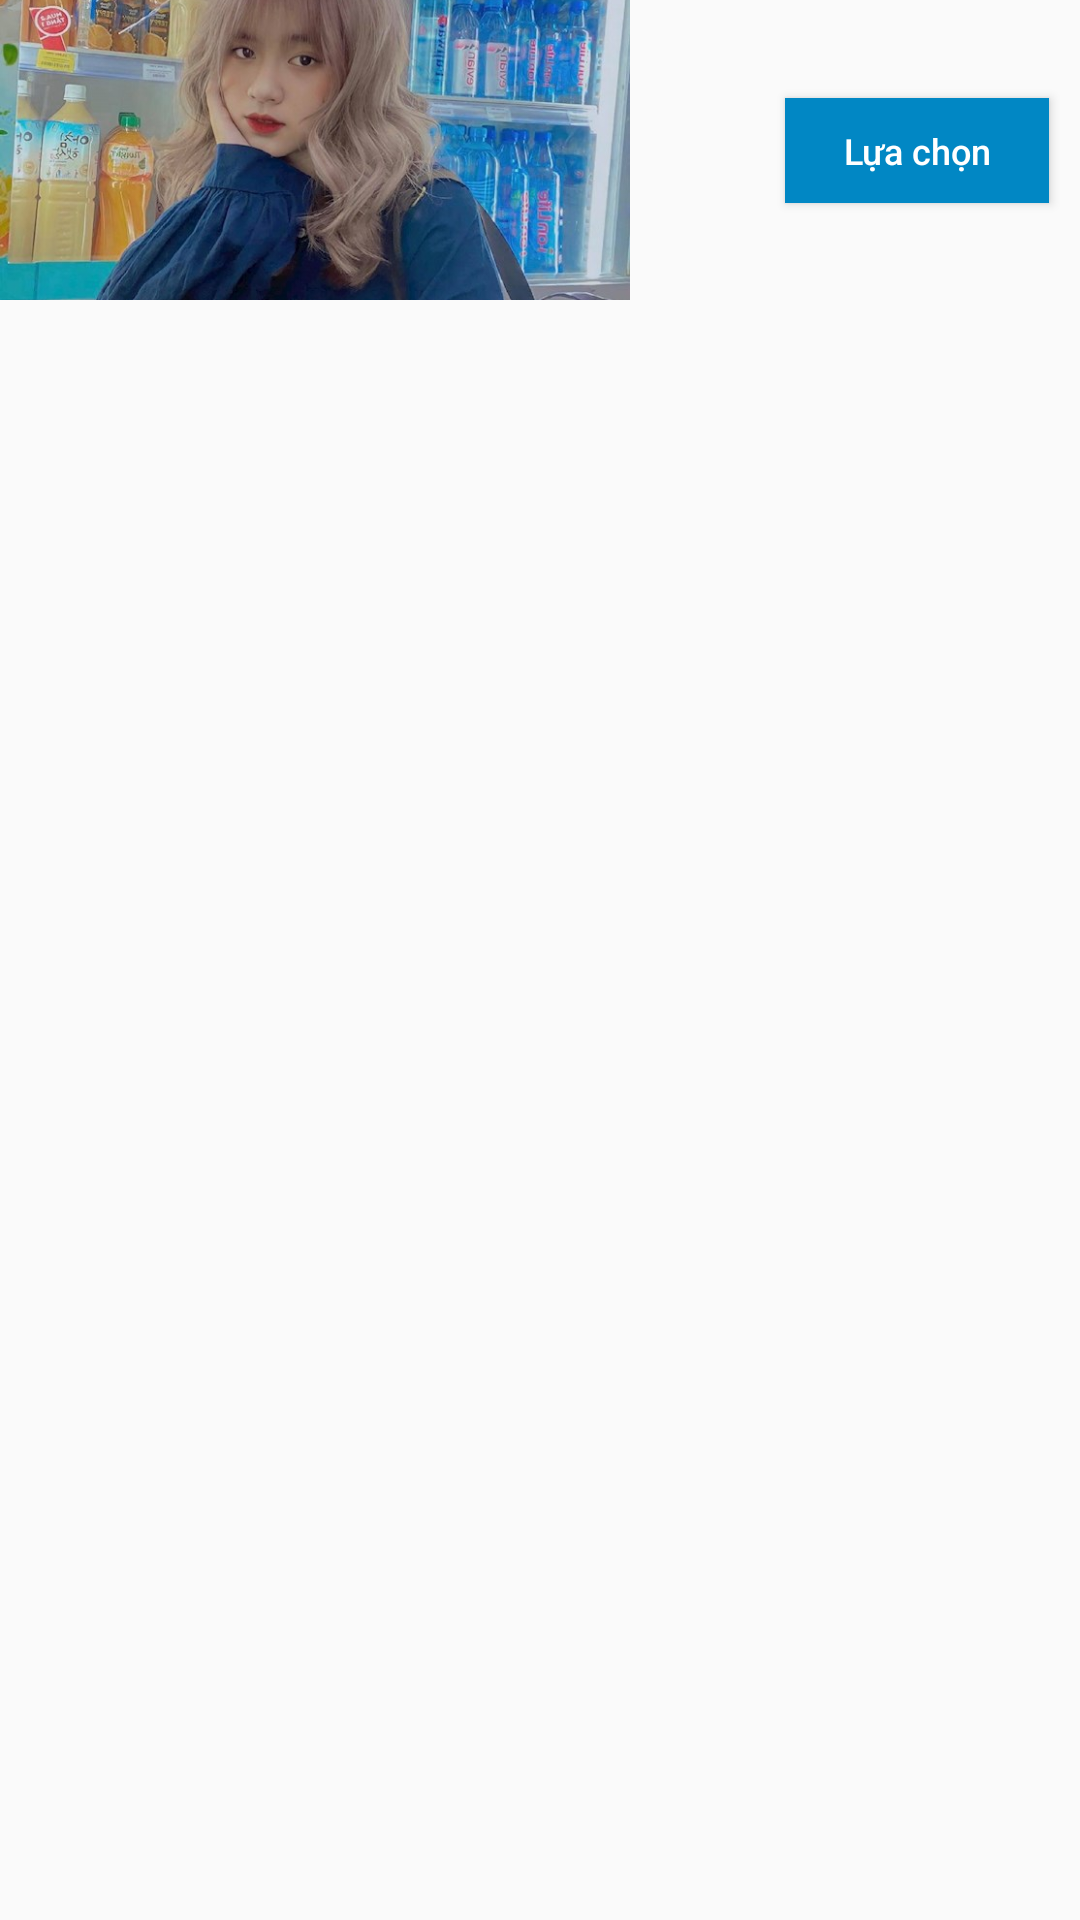

Reconstruct the res/layout file that produces this screen, plus the resources it refers to.
<!-- AndroidManifest.xml: application theme Theme.Messenger -->
<!-- res/layout/file_mp4.xml -->
<?xml version="1.0" encoding="utf-8"?>
<androidx.constraintlayout.widget.ConstraintLayout xmlns:android="http://schemas.android.com/apk/res/android"
    xmlns:app="http://schemas.android.com/apk/res-auto"
    xmlns:tools="http://schemas.android.com/tools"
    android:layout_width="match_parent"
    android:layout_height="match_parent">

    <androidx.constraintlayout.widget.ConstraintLayout
        android:layout_width="match_parent"
        android:layout_height="100dp"
        app:layout_constraintStart_toStartOf="parent"
        app:layout_constraintTop_toTopOf="parent">

        <ImageView
            android:id="@+id/IMG_FileMP4"
            android:layout_width="210dp"
            android:layout_height="match_parent"
            android:scaleType="centerCrop"
            android:src="@drawable/avata_girl"
            app:layout_constraintStart_toStartOf="parent"
            app:layout_constraintTop_toTopOf="parent" />

        <Button
            android:id="@+id/BTN_Confirm"
            android:layout_width="wrap_content"
            android:layout_height="35dp"
            android:background="@color/blue"
            android:text="Lựa chọn"
            android:textAllCaps="false"
            android:textColor="@color/white"
            android:textSize="12dp"
            app:layout_constraintBottom_toBottomOf="parent"
            app:layout_constraintEnd_toEndOf="parent"
            app:layout_constraintHorizontal_bias="0.836"
            app:layout_constraintStart_toEndOf="@+id/IMG_FileMP4"
            app:layout_constraintTop_toTopOf="parent" />
    </androidx.constraintlayout.widget.ConstraintLayout>

</androidx.constraintlayout.widget.ConstraintLayout>
<!-- resources referenced by this layout -->
<resources>
  <color name="blue">#0187C4</color>
  <color name="white">#FFFFFFFF</color>
  <!-- drawable avata_girl: jpg bitmap (drawable, 144055 bytes) -->
  <style name="Theme.Messenger" parent="Base.Theme.Messenger" />
  <style name="Base.Theme.Messenger" parent="Theme.AppCompat.Light.NoActionBar">
          
          
      </style>
</resources>
